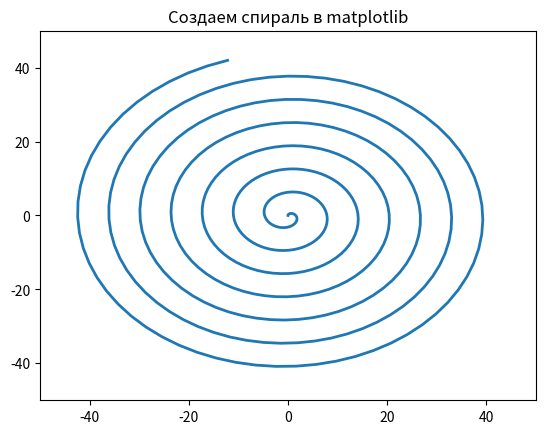

Generate this figure with matplotlib: (Note: this script raises an exception after producing the figure.)
import matplotlib.pyplot as plt
import matplotlib.animation as animation
import numpy as np
 
 
fig = plt.figure()
ax = plt.axes(xlim=(-50, 50), ylim=(-50, 50))
line, = ax.plot([], [], lw=2)
 
 
# Функция инициализации.
def init():
    # создение пустого графа.
    line.set_data([], [])
    return line,
 
 
 
xdata, ydata, zdata = [], [],  []
 
 
# функция анимации
def animate(i):
    t = 0.1 * i
 
    # x, y данные на графике
    x = t * np.sin(t)
    y = t * np.cos(t)
    z = t * 3
    # добавление новых точек в список точек осей x, y
    xdata.append(x)
    ydata.append(y)
    zdata.append(z)
    line.set_data(xdata, ydata,)
    return line,
 
# Заголовок анимации
plt.title('Создаем спираль в matplotlib')
# Скрываем лишние данные
#plt.axis('off')
 
# Вызов анимации.
anim = animation.FuncAnimation(fig, animate, init_func=init,
                               frames=500, interval=20, blit=True)
 
# Сохраняем анимацию как gif файл
anim.save('coil.gif', writer='imagemagick')
